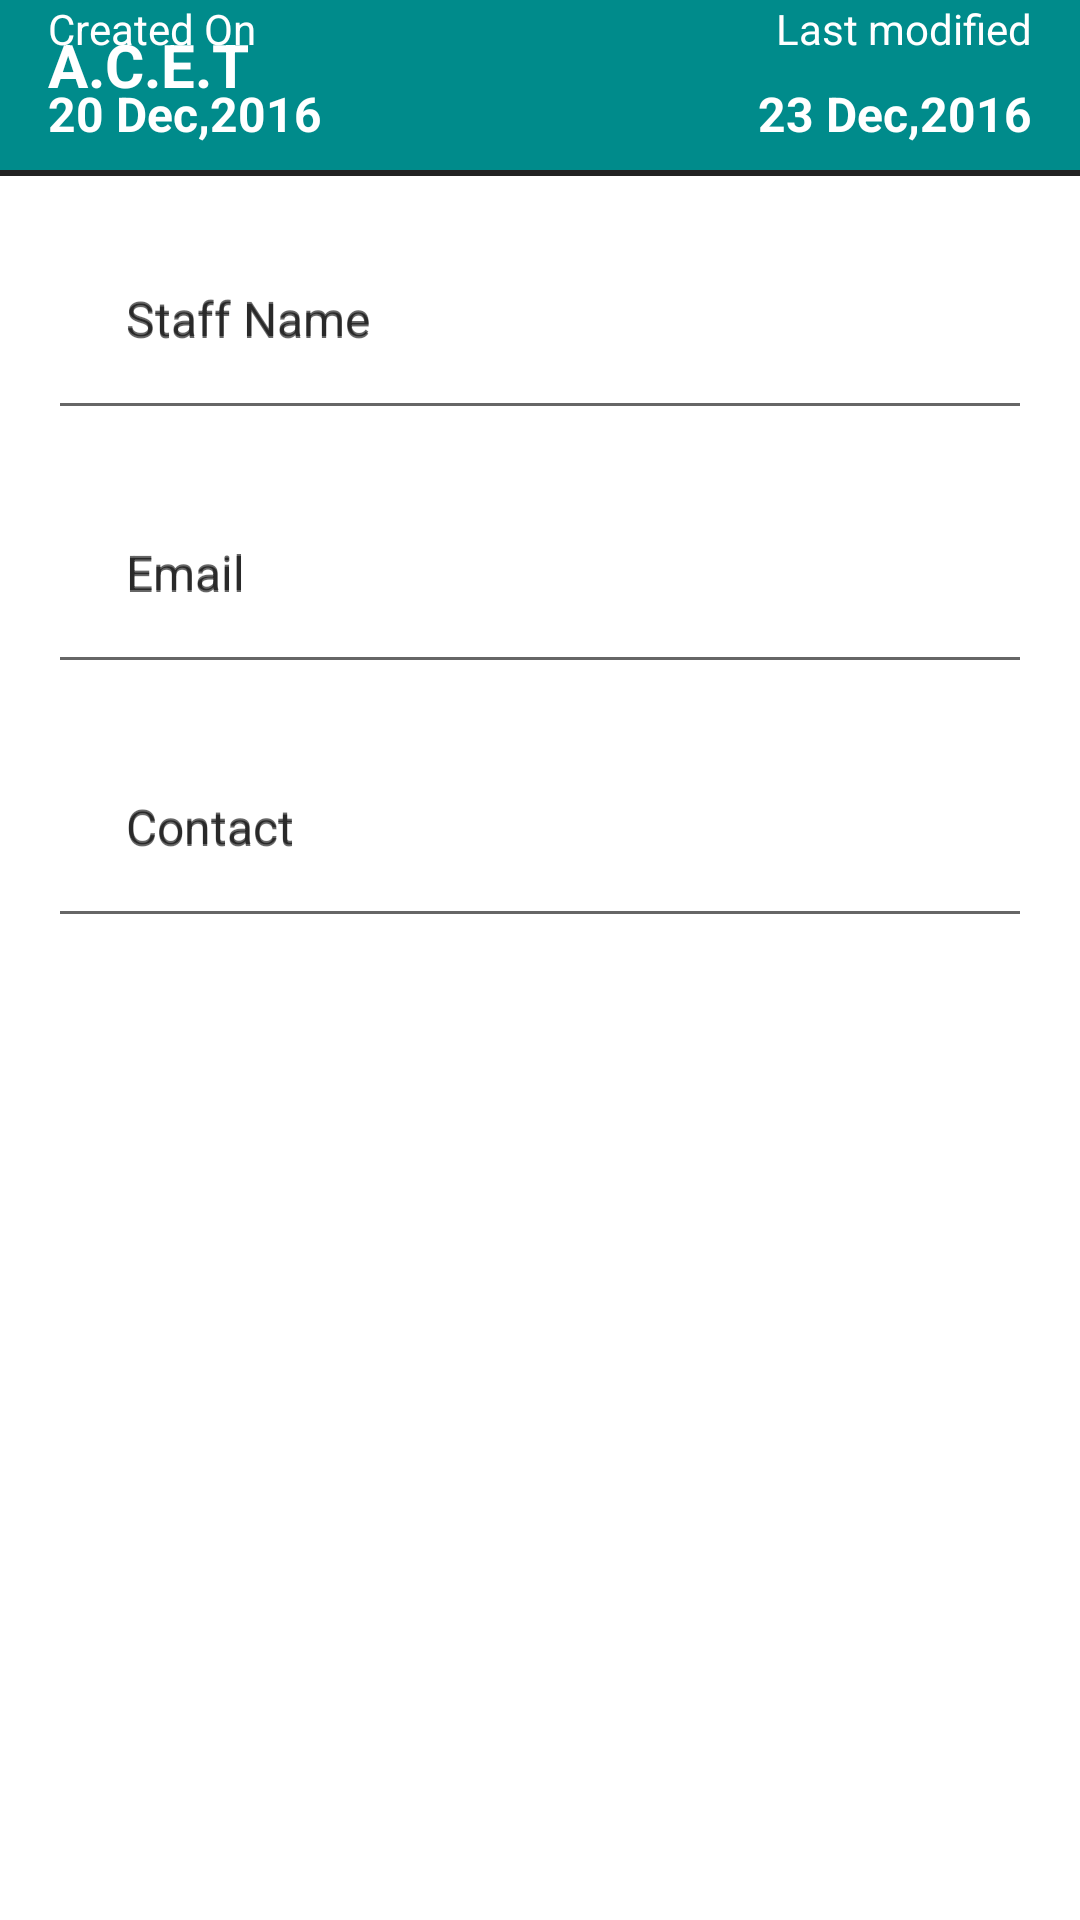

Reconstruct the res/layout file that produces this screen, plus the resources it refers to.
<!-- AndroidManifest.xml: application theme AppTheme -->
<!-- res/layout/fragment_myprofile.xml -->
<?xml version="1.0" encoding="utf-8"?>
<ScrollView xmlns:android="http://schemas.android.com/apk/res/android"
    android:layout_width="match_parent"
    android:layout_height="match_parent"
    android:background="@color/colorWhite">

    <LinearLayout
        android:layout_width="match_parent"
        android:layout_height="match_parent"
        android:focusable="true"
        android:focusableInTouchMode="true"
        android:orientation="vertical">

        <RelativeLayout
            android:layout_width="match_parent"
            android:layout_height="wrap_content"
            android:background="@color/theme_color_Green">

            <TextView
                android:id="@+id/myProfile_txt_collegeName"
                android:layout_width="match_parent"
                android:layout_height="wrap_content"
                android:layout_marginLeft="16dp"
                android:layout_marginTop="8dp"
                android:fontFamily="sans-serif"
                android:maxLength="15"
                android:singleLine="true"
                android:text="A.C.E.T"
                android:textColor="@color/colorWhite"
                android:textSize="20sp"
                android:textStyle="bold" />

            <ImageView
                android:id="@+id/staff_id_img"
                android:layout_width="wrap_content"
                android:layout_height="wrap_content"
                android:layout_centerHorizontal="true"
                android:src="@drawable/staff_id_img"
                android:tint="@color/theme_color_slateGrey" />

            <TextView
                android:id="@+id/myProfile_txt_staffId"
                android:layout_width="wrap_content"
                android:layout_height="wrap_content"
                android:layout_alignBottom="@id/staff_id_img"
                android:layout_alignLeft="@id/staff_id_img"
                android:layout_alignRight="@id/staff_id_img"
                android:layout_alignTop="@id/staff_id_img"
                android:layout_margin="1dp"
                android:gravity="center"
                android:text="1400"
                android:textColor="@color/colorWhite"
                android:textSize="20sp"
                android:textStyle="bold" />

            <TextView
                android:id="@+id/created_on_txt"
                android:layout_width="wrap_content"
                android:layout_height="wrap_content"
                android:layout_alignParentLeft="true"
                android:layout_below="@id/staff_id_img"
                android:layout_marginLeft="16dp"
                android:fontFamily="sans-serif"
                android:text="@string/created_on"
                android:textColor="@color/colorWhite"
                android:textSize="14sp"
                android:textStyle="" />


            <TextView
                android:id="@+id/myProfile_txt_created_on"
                android:layout_width="wrap_content"
                android:layout_height="wrap_content"
                android:layout_alignParentLeft="true"
                android:layout_below="@id/created_on_txt"
                android:layout_marginLeft="16dp"
                android:layout_marginTop="8dp"
                android:fontFamily="sans-serif"
                android:text="20 Dec,2016"
                android:textAlignment="textStart"
                android:textColor="@color/colorWhite"
                android:textSize="16sp"
                android:textStyle="bold" />

            <TextView
                android:id="@+id/txt_last_modified"
                android:layout_width="wrap_content"
                android:layout_height="wrap_content"
                android:layout_alignParentRight="true"
                android:layout_below="@id/staff_id_img"
                android:layout_marginRight="16dp"
                android:fontFamily="sans-serif"
                android:text="@string/last_modified"
                android:textAlignment="center"
                android:textColor="@color/colorWhite"
                android:textSize="14sp" />

            <TextView
                android:id="@+id/myProfile_txt_last_modified"
                android:layout_width="wrap_content"
                android:layout_height="wrap_content"
                android:layout_alignParentRight="true"
                android:layout_below="@id/txt_last_modified"
                android:layout_marginRight="16dp"
                android:layout_marginTop="8dp"
                android:layout_weight="1"
                android:fontFamily="sans-serif"
                android:inputType="datetime"
                android:text="23 Dec,2016"
                android:textAlignment="center"
                android:textColor="@color/colorWhite"
                android:textSize="16sp"
                android:textStyle="bold" />

            <View
                android:layout_width="match_parent"
                android:layout_height="2dp"
                android:layout_below="@id/myProfile_txt_created_on"
                android:layout_marginTop="8dp"
                android:background="@color/theme_color_slateGrey"></View>

        </RelativeLayout>


        <LinearLayout
            android:layout_width="match_parent"
            android:layout_height="wrap_content"
            android:background="@color/colorWhite"
            android:orientation="vertical">

            <android.support.design.widget.TextInputLayout
                android:id="@+id/myProfile_wrapper_staffName"
                android:layout_width="match_parent"
                android:layout_height="wrap_content"
                android:fontFamily="sans-serif"
                android:hint="Staff Name">

                <EditText
                    android:id="@+id/myProfile_inp_staff_name"
                    android:layout_width="match_parent"
                    android:layout_height="wrap_content"
                    android:layout_marginLeft="16dp"
                    android:layout_marginRight="16dp"
                    android:layout_marginTop="16dp"
                    android:layout_weight="1"
                    android:fontFamily="sans-serif"
                    android:hint="@string/staff_name"
                    android:inputType="textCapWords"
                    android:padding="26dp"
                    android:singleLine="true"
                    android:textSize="16sp" />
            </android.support.design.widget.TextInputLayout>

            <android.support.design.widget.TextInputLayout
                android:id="@+id/myProfile_wrapper_email"
                android:layout_width="match_parent"
                android:layout_height="wrap_content"
                android:fontFamily="sans-serif"
                android:hint="Email">

                <EditText
                    android:id="@+id/myProfile_inp_email"
                    android:layout_width="match_parent"
                    android:layout_height="wrap_content"
                    android:layout_marginLeft="16dp"
                    android:layout_marginRight="16dp"
                    android:layout_weight="1"
                    android:fontFamily="sans-serif"
                    android:hint="@string/email"
                    android:inputType="textEmailAddress"
                    android:maxLength="25"
                    android:padding="26dp"
                    android:singleLine="true"
                    android:textSize="16sp" />
            </android.support.design.widget.TextInputLayout>

            <android.support.design.widget.TextInputLayout
                android:id="@+id/myProfile_wrapper_contact"
                android:layout_width="match_parent"
                android:layout_height="wrap_content"
                android:fontFamily="sans-serif"
                android:hint="Contact">

                <EditText
                    android:id="@+id/myProfile_inp_contact"
                    android:layout_width="match_parent"
                    android:layout_height="wrap_content"
                    android:layout_marginLeft="16dp"
                    android:layout_marginRight="16dp"
                    android:layout_weight="1"
                    android:fontFamily="sans-serif"
                    android:hint="@string/contact"
                    android:inputType="phone"
                    android:maxLength="10"
                    android:padding="26dp"
                    android:singleLine="true"
                    android:textSize="16sp" />
            </android.support.design.widget.TextInputLayout>

        </LinearLayout>
    </LinearLayout>

</ScrollView>
<!-- resources referenced by this layout -->
<resources>
  <color name="colorWhite">#FFFFFF</color>
  <color name="theme_color_Green">#008B8B</color>
  <color name="theme_color_slateGrey">#222222</color>
  <string name="contact">Contact</string>
  <string name="created_on">Created On</string>
  <string name="email">Email</string>
  <string name="last_modified">Last modified</string>
  <string name="staff_name">Staff Name</string>
  <style name="AppTheme" parent="Theme.AppCompat.Light.DarkActionBar">
          
          <item name="colorPrimary">@color/colorBlack</item>
      </style>
  <color name="colorBlack">#000000</color>
</resources>
